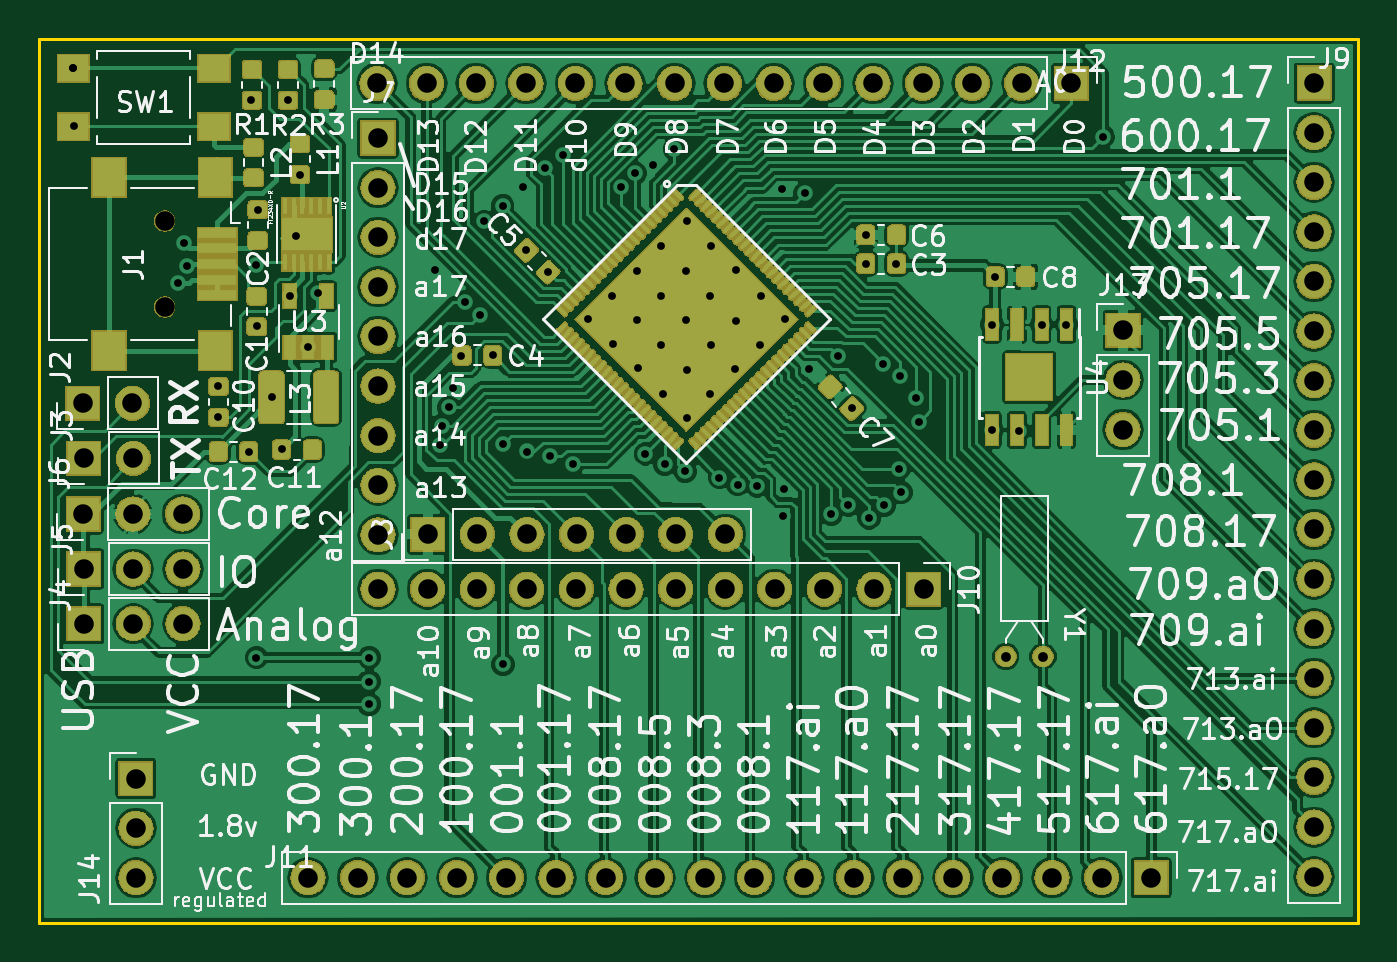
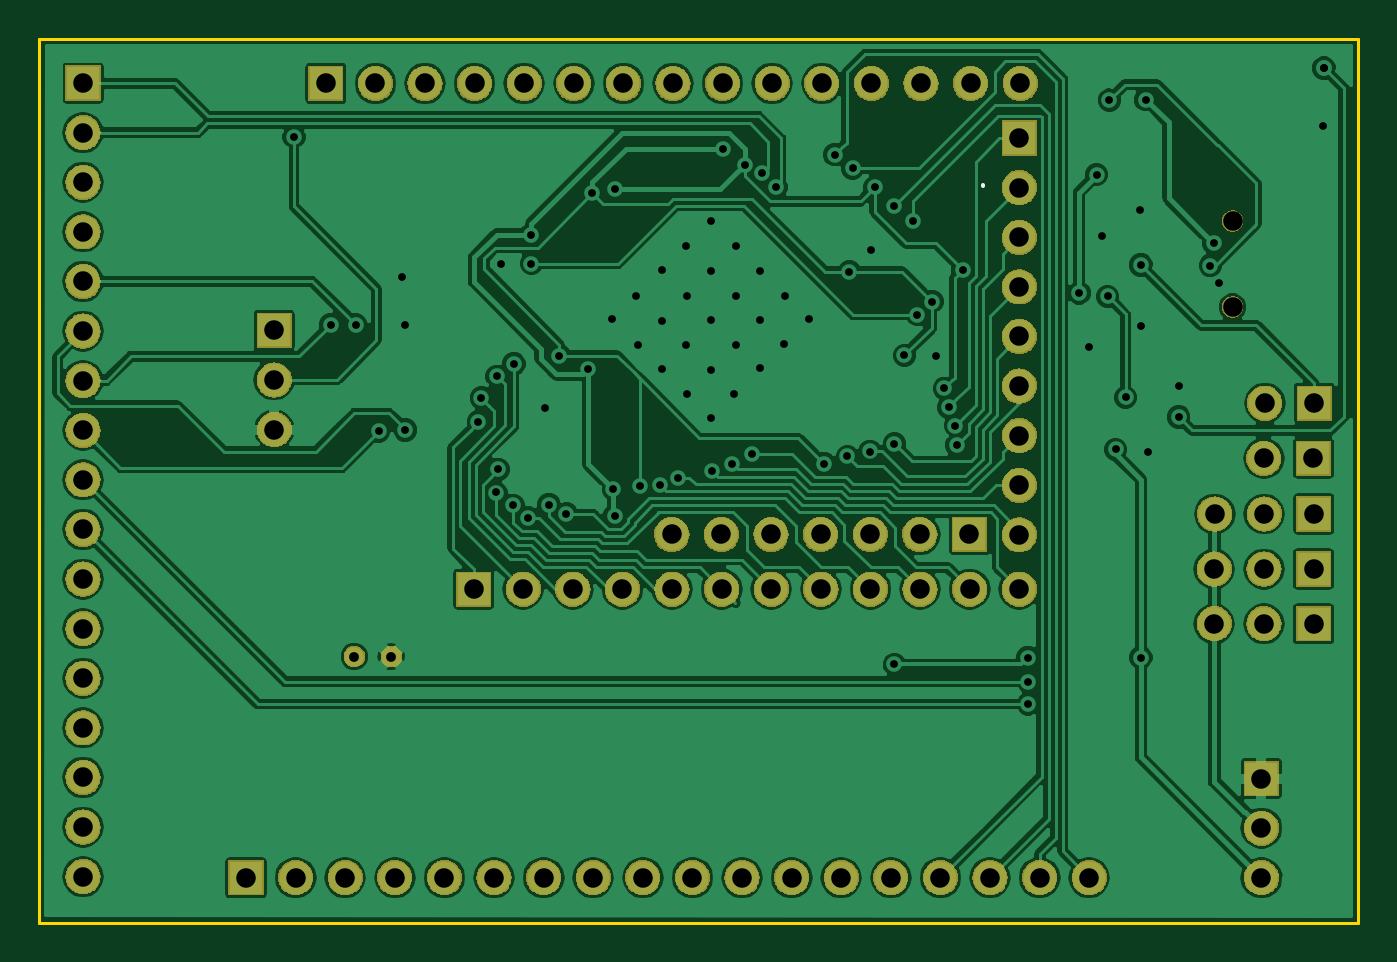
Circuit board: 11 layer files. Board 67.5 x 45.3 mm.
- bottom_copper: evalboard1-B.Cu.gbl (166907 bytes)
- bottom_mask: evalboard1-B.Mask.gbs (143271 bytes)
- paste: evalboard1-B.Paste.gbp (547 bytes)
- bottom_silk: evalboard1-B.SilkS.gbo (622 bytes)
- outline: evalboard1-Edge.Cuts.gm1 (738 bytes)
- top_copper: evalboard1-F.Cu.gtl (297406 bytes)
- top_mask: evalboard1-F.Mask.gts (253682 bytes)
- paste: evalboard1-F.Paste.gtp (71541 bytes)
- top_silk: evalboard1-F.SilkS.gto (131237 bytes)
- drill: evalboard1-NPTH.drl (212 bytes)
- drill: evalboard1-PTH.drl (3439 bytes)

=== bottom_copper: evalboard1-B.Cu.gbl (166907 bytes, source omitted) ===
=== bottom_mask: evalboard1-B.Mask.gbs (143271 bytes, source omitted) ===
=== paste: evalboard1-B.Paste.gbp ===
G04 #@! TF.GenerationSoftware,KiCad,Pcbnew,5.0.1-33cea8e~68~ubuntu14.04.1*
G04 #@! TF.CreationDate,2018-11-21T09:55:10-08:00*
G04 #@! TF.ProjectId,evalboard1,6576616C626F617264312E6B69636164,rev?*
G04 #@! TF.SameCoordinates,Original*
G04 #@! TF.FileFunction,Paste,Bot*
G04 #@! TF.FilePolarity,Positive*
%FSLAX46Y46*%
G04 Gerber Fmt 4.6, Leading zero omitted, Abs format (unit mm)*
G04 Created by KiCad (PCBNEW 5.0.1-33cea8e~68~ubuntu14.04.1) date Wed 21 Nov 2018 09:55:10 AM PST*
%MOMM*%
%LPD*%
G01*
G04 APERTURE LIST*
G04 APERTURE END LIST*
M02*

=== bottom_silk: evalboard1-B.SilkS.gbo ===
G04 #@! TF.GenerationSoftware,KiCad,Pcbnew,5.0.1-33cea8e~68~ubuntu14.04.1*
G04 #@! TF.CreationDate,2018-11-21T09:55:10-08:00*
G04 #@! TF.ProjectId,evalboard1,6576616C626F617264312E6B69636164,rev?*
G04 #@! TF.SameCoordinates,Original*
G04 #@! TF.FileFunction,Legend,Bot*
G04 #@! TF.FilePolarity,Positive*
%FSLAX46Y46*%
G04 Gerber Fmt 4.6, Leading zero omitted, Abs format (unit mm)*
G04 Created by KiCad (PCBNEW 5.0.1-33cea8e~68~ubuntu14.04.1) date Wed 21 Nov 2018 09:55:10 AM PST*
%MOMM*%
%LPD*%
G01*
G04 APERTURE LIST*
%ADD10C,0.200000*%
G04 APERTURE END LIST*
D10*
X111180000Y-80430000D02*
X111180000Y-80400000D01*
M02*

=== outline: evalboard1-Edge.Cuts.gm1 ===
G04 #@! TF.GenerationSoftware,KiCad,Pcbnew,5.0.1-33cea8e~68~ubuntu14.04.1*
G04 #@! TF.CreationDate,2018-11-21T09:55:10-08:00*
G04 #@! TF.ProjectId,evalboard1,6576616C626F617264312E6B69636164,rev?*
G04 #@! TF.SameCoordinates,Original*
G04 #@! TF.FileFunction,Profile,NP*
%FSLAX46Y46*%
G04 Gerber Fmt 4.6, Leading zero omitted, Abs format (unit mm)*
G04 Created by KiCad (PCBNEW 5.0.1-33cea8e~68~ubuntu14.04.1) date Wed 21 Nov 2018 09:55:10 AM PST*
%MOMM*%
%LPD*%
G01*
G04 APERTURE LIST*
%ADD10C,0.150000*%
G04 APERTURE END LIST*
D10*
X91990000Y-118200000D02*
X92000000Y-72920000D01*
X159540000Y-118180000D02*
X91990000Y-118200000D01*
X159530000Y-72910000D02*
X159540000Y-118180000D01*
X92000000Y-72920000D02*
X159530000Y-72910000D01*
M02*

=== top_copper: evalboard1-F.Cu.gtl (297406 bytes, source omitted) ===
=== top_mask: evalboard1-F.Mask.gts (253682 bytes, source omitted) ===
=== paste: evalboard1-F.Paste.gtp (71541 bytes, source omitted) ===
=== top_silk: evalboard1-F.SilkS.gto (131237 bytes, source omitted) ===
=== drill: evalboard1-NPTH.drl ===
M48
;DRILL file {KiCad 5.0.1-33cea8e~68~ubuntu14.04.1} date Wed 21 Nov 2018 09:55:13 AM PST
;FORMAT={-:-/ absolute / inch / decimal}
FMAT,2
INCH,TZ
T1C0.0394
%
G90
G05
M72
T1
X3.875Y-3.2382
X3.875Y-3.4114
T0
M30

=== drill: evalboard1-PTH.drl ===
M48
;DRILL file {KiCad 5.0.1-33cea8e~68~ubuntu14.04.1} date Wed 21 Nov 2018 09:55:13 AM PST
;FORMAT={-:-/ absolute / inch / decimal}
FMAT,2
INCH,TZ
T1C0.0157
T2C0.0197
T3C0.0394
%
G90
G05
M72
T1
X3.6909Y-2.9299
X3.6909Y-2.9299
X3.6923Y-3.0469
X3.9018Y-3.363
X3.9131Y-3.2832
X3.9201Y-3.3282
X3.9831Y-3.5717
X3.9835Y-3.6334
X4.0449Y-3.7031
X4.0496Y-2.9937
X4.0598Y-3.3268
X4.0598Y-4.1181
X4.0602Y-3.4504
X4.0626Y-3.2157
X4.0904Y-3.5935
X4.1106Y-3.6984
X4.1236Y-2.9944
X4.127Y-3.3898
X4.1388Y-3.2677
X4.1488Y-3.1445
X4.1644Y-3.4929
X4.1843Y-3.3829
X4.2868Y-4.1669
X4.2868Y-4.2118
X4.2874Y-4.1181
X4.4192Y-3.3366
X4.4304Y-3.6898
X4.4338Y-3.6506
X4.4476Y-3.6137
X4.4563Y-3.5753
X4.473Y-3.5095
X4.4811Y-3.4008
X4.5104Y-3.4271
X4.5197Y-3.239
X4.5367Y-3.5091
X4.5568Y-3.2076
X4.5571Y-3.687
X4.5571Y-4.1319
X4.5965Y-3.1701
X4.6035Y-3.297
X4.6063Y-3.7028
X4.6409Y-3.1315
X4.6476Y-3.3406
X4.6516Y-3.7126
X4.6775Y-3.1045
X4.6988Y-3.7279
X4.7293Y-3.4364
X4.7774Y-3.3883
X4.7788Y-3.4859
X4.7956Y-3.1697
X4.8235Y-3.1419
X4.8269Y-3.3388
X4.8269Y-3.4378
X4.8283Y-3.5354
X4.8441Y-3.7075
X4.8586Y-3.1242
X4.8764Y-3.2893
X4.8764Y-3.3883
X4.8764Y-3.4873
X4.8792Y-3.5863
X4.8834Y-3.728
X4.9024Y-3.0929
X4.9244Y-3.7421
X4.9259Y-3.3388
X4.9259Y-3.4378
X4.9273Y-3.2384
X4.9273Y-3.5382
X4.9273Y-3.6344
X4.9754Y-3.3883
X4.9754Y-3.5863
X4.9768Y-3.2879
X4.9768Y-3.4887
X4.9932Y-3.7555
X5.0249Y-3.5368
X5.0263Y-3.3374
X5.0263Y-3.4392
X5.0303Y-3.7697
X5.0697Y-3.7722
X5.0744Y-3.4873
X5.0772Y-3.3883
X5.1197Y-3.1736
X5.1209Y-3.8327
X5.1233Y-3.7792
X5.1253Y-3.4364
X5.166Y-3.1825
X5.1736Y-3.5367
X5.2185Y-3.8287
X5.2321Y-3.5095
X5.2533Y-3.8103
X5.261Y-3.6157
X5.2888Y-3.2657
X5.2888Y-3.324
X5.2953Y-3.8366
X5.324Y-3.5264
X5.3253Y-3.8111
X5.3504Y-3.3252
X5.3552Y-3.739
X5.3579Y-3.5512
X5.3602Y-3.7854
X5.364Y-4.562
X5.3894Y-3.5945
X5.3956Y-3.643
X5.5431Y-3.4469
X5.5431Y-3.6594
X5.5492Y-3.3504
X5.5968Y-3.6618
X5.6431Y-3.4469
X5.6931Y-3.4469
X5.7673Y-3.0681
T2
X5.5709Y-4.1161
X5.6457Y-4.1161
T3
X3.7118Y-4.05
X3.8118Y-4.05
X3.9118Y-4.05
X3.7118Y-3.9398
X3.8118Y-3.9398
X3.9118Y-3.9398
X5.8071Y-3.4587
X5.8071Y-3.5587
X5.8071Y-3.6587
X4.164Y-4.562
X4.264Y-4.562
X4.364Y-4.562
X4.464Y-4.562
X4.564Y-4.562
X4.664Y-4.562
X4.764Y-4.562
X4.864Y-4.562
X4.964Y-4.562
X5.064Y-4.562
X5.164Y-4.562
X5.264Y-4.562
X5.364Y-4.562
X5.464Y-4.562
X5.564Y-4.562
X5.664Y-4.562
X5.764Y-4.562
X5.864Y-4.562
X4.4055Y-3.8701
X4.5055Y-3.8701
X4.6055Y-3.8701
X4.7055Y-3.8701
X4.8055Y-3.8701
X4.9055Y-3.8701
X5.0055Y-3.8701
X6.1925Y-2.96
X6.1925Y-3.06
X6.1925Y-3.16
X6.1925Y-3.26
X6.1925Y-3.36
X6.1925Y-3.46
X6.1925Y-3.56
X6.1925Y-3.66
X6.1925Y-3.76
X6.1925Y-3.86
X6.1925Y-3.96
X6.1925Y-4.06
X6.1925Y-4.16
X6.1925Y-4.26
X6.1925Y-4.36
X6.1925Y-4.46
X6.1925Y-4.56
X4.3031Y-2.9606
X4.4031Y-2.9606
X4.5031Y-2.9606
X4.6031Y-2.9606
X4.7031Y-2.9606
X4.8031Y-2.9606
X4.9031Y-2.9606
X5.0031Y-2.9606
X5.1031Y-2.9606
X5.2031Y-2.9606
X5.3031Y-2.9606
X5.4031Y-2.9606
X5.5031Y-2.9606
X5.6031Y-2.9606
X5.7031Y-2.9606
X4.3051Y-3.0709
X4.3051Y-3.1709
X4.3051Y-3.2709
X4.3051Y-3.3709
X4.3051Y-3.4709
X4.3051Y-3.5709
X4.3051Y-3.6709
X4.3051Y-3.7709
X4.3051Y-3.8709
X3.7111Y-3.8288
X3.8111Y-3.8288
X3.9111Y-3.8288
X3.712Y-3.7165
X3.812Y-3.7165
X4.3051Y-3.9803
X4.4051Y-3.9803
X4.5051Y-3.9803
X4.6051Y-3.9803
X4.7051Y-3.9803
X4.8051Y-3.9803
X4.9051Y-3.9803
X5.0051Y-3.9803
X5.1051Y-3.9803
X5.2051Y-3.9803
X5.3051Y-3.9803
X5.4051Y-3.9803
X3.71Y-3.6053
X3.81Y-3.6053
X3.8169Y-4.3622
X3.8169Y-4.4622
X3.8169Y-4.5622
T0
M30

